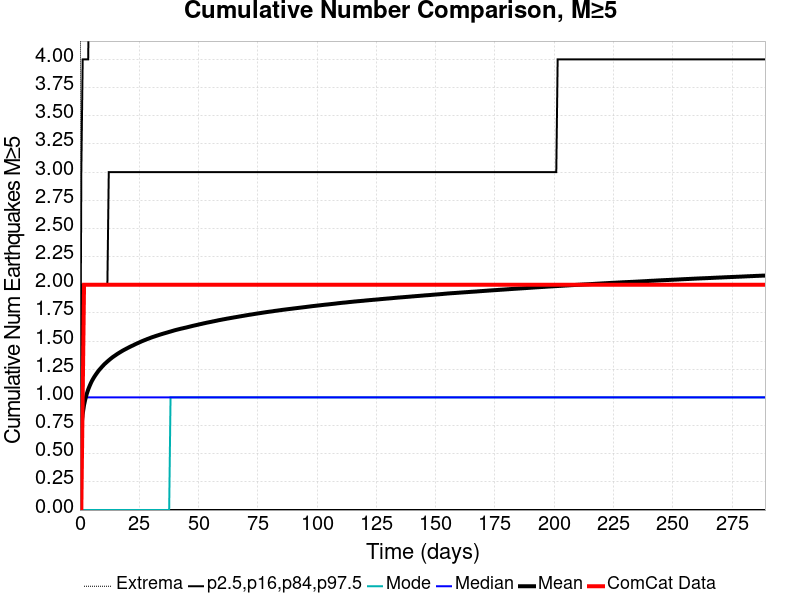

Data behind this chart, as committed beside it:
Time (days), ComCat Data, Simulation Mean, Simulation Median, Simulation Mode, Simulation Minimum, Simulation Maximum, 2.5 %-ile, 16 %-ile, 84 %-ile, 97.5 %-ile
0.0, 0.0, 0.0, 0.0, 0.0, 0.0, 0.0, 0.0, 0.0, 0.0, 0.0
0.5789, 0.0, 0.7255, 0.0, 0.0, 0.0, 16.0, 0.0, 0.0, 2.0, 3.0
1.158, 1.0, 0.8532, 1.0, 0.0, 0.0, 17.0, 0.0, 0.0, 2.0, 4.0
1.737, 2.0, 0.9327, 1.0, 0.0, 0.0, 18.0, 0.0, 0.0, 2.0, 4.0
2.316, 2.0, 0.9885, 1.0, 0.0, 0.0, 20.0, 0.0, 0.0, 2.0, 4.0
2.895, 2.0, 1.033, 1.0, 0.0, 0.0, 20.0, 0.0, 0.0, 2.0, 4.0
3.474, 2.0, 1.07, 1.0, 0.0, 0.0, 21.0, 0.0, 0.0, 2.0, 4.0
4.053, 2.0, 1.1, 1.0, 0.0, 0.0, 23.0, 0.0, 0.0, 2.0, 5.0
4.631, 2.0, 1.128, 1.0, 0.0, 0.0, 30.0, 0.0, 0.0, 2.0, 5.0
5.21, 2.0, 1.152, 1.0, 0.0, 0.0, 30.0, 0.0, 0.0, 2.0, 5.0
5.789, 2.0, 1.173, 1.0, 0.0, 0.0, 31.0, 0.0, 0.0, 2.0, 5.0
6.368, 2.0, 1.193, 1.0, 0.0, 0.0, 31.0, 0.0, 0.0, 2.0, 5.0
6.947, 2.0, 1.21, 1.0, 0.0, 0.0, 31.0, 0.0, 0.0, 2.0, 5.0
7.526, 2.0, 1.227, 1.0, 0.0, 0.0, 31.0, 0.0, 0.0, 2.0, 5.0
8.105, 2.0, 1.243, 1.0, 0.0, 0.0, 32.0, 0.0, 0.0, 2.0, 5.0
8.684, 2.0, 1.257, 1.0, 0.0, 0.0, 32.0, 0.0, 0.0, 2.0, 5.0
9.263, 2.0, 1.271, 1.0, 0.0, 0.0, 32.0, 0.0, 0.0, 2.0, 5.0
9.842, 2.0, 1.284, 1.0, 0.0, 0.0, 32.0, 0.0, 0.0, 2.0, 5.0
10.42, 2.0, 1.297, 1.0, 0.0, 0.0, 32.0, 0.0, 0.0, 2.0, 5.0
11, 2.0, 1.308, 1.0, 0.0, 0.0, 32.0, 0.0, 0.0, 2.0, 5.0
11.58, 2.0, 1.319, 1.0, 0.0, 0.0, 32.0, 0.0, 0.0, 2.0, 5.0
12.16, 2.0, 1.329, 1.0, 0.0, 0.0, 32.0, 0.0, 0.0, 3.0, 5.0
12.74, 2.0, 1.339, 1.0, 0.0, 0.0, 32.0, 0.0, 0.0, 3.0, 5.0
13.32, 2.0, 1.349, 1.0, 0.0, 0.0, 32.0, 0.0, 0.0, 3.0, 5.0
13.89, 2.0, 1.359, 1.0, 0.0, 0.0, 32.0, 0.0, 0.0, 3.0, 5.0
14.47, 2.0, 1.367, 1.0, 0.0, 0.0, 32.0, 0.0, 0.0, 3.0, 5.0
15.05, 2.0, 1.375, 1.0, 0.0, 0.0, 33.0, 0.0, 0.0, 3.0, 5.0
15.63, 2.0, 1.384, 1.0, 0.0, 0.0, 33.0, 0.0, 0.0, 3.0, 6.0
16.21, 2.0, 1.392, 1.0, 0.0, 0.0, 33.0, 0.0, 0.0, 3.0, 6.0
16.79, 2.0, 1.399, 1.0, 0.0, 0.0, 33.0, 0.0, 0.0, 3.0, 6.0
17.37, 2.0, 1.407, 1.0, 0.0, 0.0, 33.0, 0.0, 0.0, 3.0, 6.0
17.95, 2.0, 1.414, 1.0, 0.0, 0.0, 33.0, 0.0, 0.0, 3.0, 6.0
18.53, 2.0, 1.421, 1.0, 0.0, 0.0, 33.0, 0.0, 0.0, 3.0, 6.0
19.1, 2.0, 1.427, 1.0, 0.0, 0.0, 33.0, 0.0, 0.0, 3.0, 6.0
19.68, 2.0, 1.434, 1.0, 0.0, 0.0, 33.0, 0.0, 0.0, 3.0, 6.0
20.26, 2.0, 1.44, 1.0, 0.0, 0.0, 33.0, 0.0, 0.0, 3.0, 6.0
20.84, 2.0, 1.446, 1.0, 0.0, 0.0, 33.0, 0.0, 0.0, 3.0, 6.0
21.42, 2.0, 1.452, 1.0, 0.0, 0.0, 33.0, 0.0, 0.0, 3.0, 6.0
22, 2.0, 1.458, 1.0, 0.0, 0.0, 33.0, 0.0, 0.0, 3.0, 6.0
22.58, 2.0, 1.464, 1.0, 0.0, 0.0, 33.0, 0.0, 0.0, 3.0, 6.0
23.16, 2.0, 1.47, 1.0, 0.0, 0.0, 33.0, 0.0, 0.0, 3.0, 6.0
23.74, 2.0, 1.476, 1.0, 0.0, 0.0, 33.0, 0.0, 0.0, 3.0, 6.0
24.32, 2.0, 1.481, 1.0, 0.0, 0.0, 33.0, 0.0, 0.0, 3.0, 6.0
24.89, 2.0, 1.487, 1.0, 0.0, 0.0, 33.0, 0.0, 0.0, 3.0, 6.0
25.47, 2.0, 1.492, 1.0, 0.0, 0.0, 34.0, 0.0, 0.0, 3.0, 6.0
26.05, 2.0, 1.498, 1.0, 0.0, 0.0, 34.0, 0.0, 0.0, 3.0, 6.0
26.63, 2.0, 1.503, 1.0, 0.0, 0.0, 34.0, 0.0, 0.0, 3.0, 6.0
27.21, 2.0, 1.508, 1.0, 0.0, 0.0, 34.0, 0.0, 0.0, 3.0, 6.0
27.79, 2.0, 1.513, 1.0, 0.0, 0.0, 34.0, 0.0, 0.0, 3.0, 6.0
28.37, 2.0, 1.518, 1.0, 0.0, 0.0, 34.0, 0.0, 0.0, 3.0, 6.0
28.95, 2.0, 1.522, 1.0, 0.0, 0.0, 34.0, 0.0, 0.0, 3.0, 6.0
29.53, 2.0, 1.527, 1.0, 0.0, 0.0, 34.0, 0.0, 0.0, 3.0, 6.0
30.1, 2.0, 1.532, 1.0, 0.0, 0.0, 34.0, 0.0, 0.0, 3.0, 6.0
30.68, 2.0, 1.536, 1.0, 0.0, 0.0, 34.0, 0.0, 0.0, 3.0, 6.0
31.26, 2.0, 1.54, 1.0, 0.0, 0.0, 34.0, 0.0, 0.0, 3.0, 6.0
31.84, 2.0, 1.544, 1.0, 0.0, 0.0, 34.0, 0.0, 0.0, 3.0, 6.0
32.42, 2.0, 1.548, 1.0, 0.0, 0.0, 34.0, 0.0, 0.0, 3.0, 6.0
33, 2.0, 1.552, 1.0, 0.0, 0.0, 34.0, 0.0, 0.0, 3.0, 6.0
33.58, 2.0, 1.556, 1.0, 0.0, 0.0, 34.0, 0.0, 0.0, 3.0, 6.0
34.16, 2.0, 1.56, 1.0, 0.0, 0.0, 34.0, 0.0, 0.0, 3.0, 6.0
... 440 more rows
